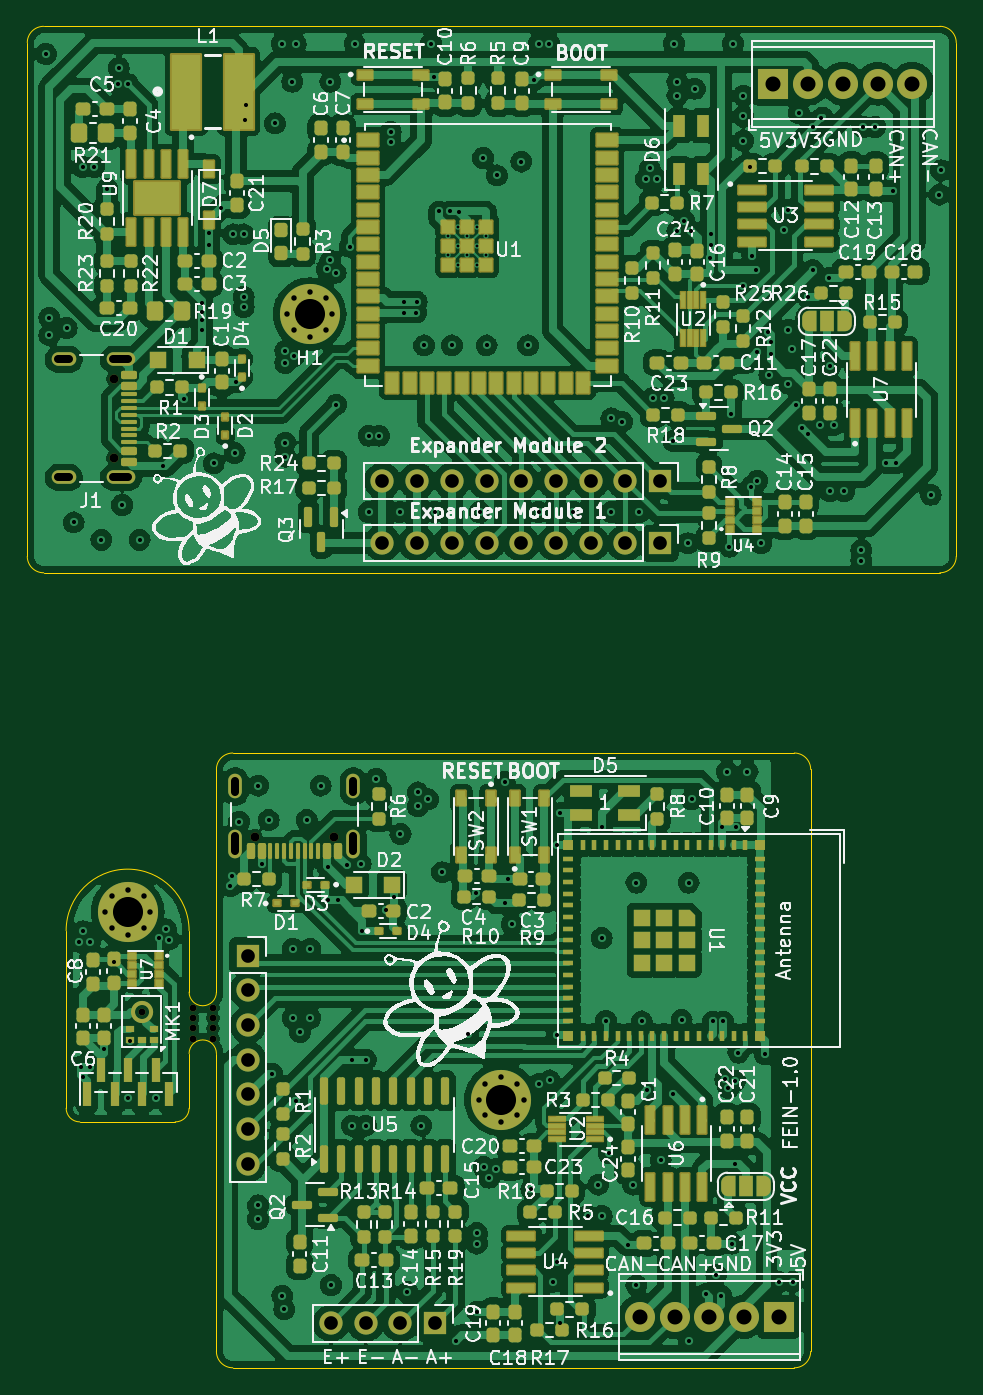
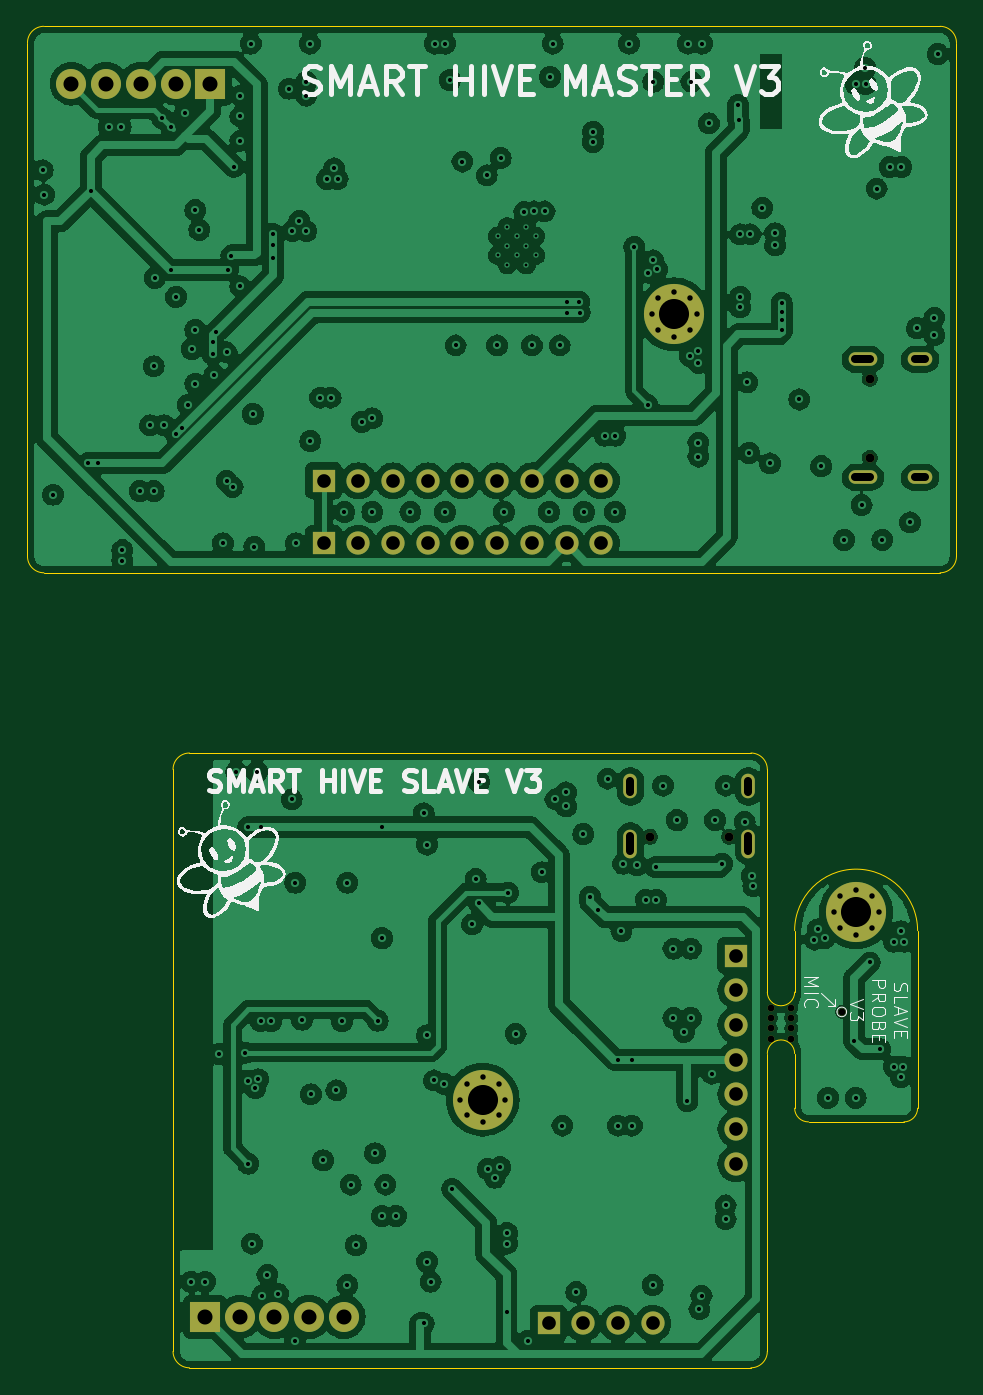
Circuit board: 11 layer files. Board 68.0 x 98.2 mm.
- bottom_copper: both-B_Cu.gbr (327454 bytes)
- bottom_mask: both-B_Mask.gbr (3348 bytes)
- paste: both-B_Paste.gbr (447 bytes)
- bottom_silk: both-B_Silkscreen.gbr (40256 bytes)
- outline: both-Edge_Cuts.gbr (2070 bytes)
- top_copper: both-F_Cu.gbr (490662 bytes)
- top_mask: both-F_Mask.gbr (26604 bytes)
- paste: both-F_Paste.gbr (23980 bytes)
- top_silk: both-F_Silkscreen.gbr (247530 bytes)
- drill: both-NPTH.drl (605 bytes)
- drill: both-PTH.drl (6331 bytes)

=== bottom_copper: both-B_Cu.gbr (327454 bytes, source omitted) ===
=== bottom_mask: both-B_Mask.gbr ===
%TF.GenerationSoftware,KiCad,Pcbnew,8.0.5*%
%TF.CreationDate,2024-10-21T14:51:30+02:00*%
%TF.ProjectId,both,626f7468-2e6b-4696-9361-645f70636258,rev?*%
%TF.SameCoordinates,Original*%
%TF.FileFunction,Soldermask,Bot*%
%TF.FilePolarity,Negative*%
%FSLAX46Y46*%
G04 Gerber Fmt 4.6, Leading zero omitted, Abs format (unit mm)*
G04 Created by KiCad (PCBNEW 8.0.5) date 2024-10-21 14:51:30*
%MOMM*%
%LPD*%
G01*
G04 APERTURE LIST*
%ADD10C,0.500000*%
%ADD11O,1.700000X1.700000*%
%ADD12R,1.700000X1.700000*%
%ADD13C,0.700000*%
%ADD14C,4.400000*%
%ADD15C,2.200000*%
%ADD16R,2.200000X2.200000*%
%ADD17O,1.000000X1.800000*%
%ADD18O,1.000000X2.100000*%
%ADD19C,0.650000*%
%ADD20O,2.100000X1.000000*%
%ADD21O,1.800000X1.000000*%
G04 APERTURE END LIST*
D10*
%TO.C,MK1*%
X33574000Y-92395472D03*
%TD*%
D11*
%TO.C,J4*%
X47416000Y-115203472D03*
X49956000Y-115203472D03*
X52496000Y-115203472D03*
D12*
X55036000Y-115203472D03*
%TD*%
D10*
%TO.C,*%
X38782000Y-92105472D03*
%TD*%
D11*
%TO.C,J3*%
X41330000Y-103519472D03*
X41330000Y-100979472D03*
X41330000Y-98439472D03*
X41330000Y-95899472D03*
X41330000Y-93359472D03*
X41330000Y-90819472D03*
D12*
X41330000Y-88279472D03*
%TD*%
D13*
%TO.C,H1*%
X61522000Y-98820472D03*
X61038726Y-99987198D03*
X61038726Y-97653746D03*
X59872000Y-100470472D03*
D14*
X59872000Y-98820472D03*
D13*
X59872000Y-97170472D03*
X58705274Y-99987198D03*
X58705274Y-97653746D03*
X58222000Y-98820472D03*
%TD*%
D10*
%TO.C,*%
X37282000Y-94355472D03*
%TD*%
D13*
%TO.C,H2*%
X34182000Y-85105472D03*
X33698726Y-86272198D03*
X33698726Y-83938746D03*
X32532000Y-86755472D03*
D14*
X32532000Y-85105472D03*
D13*
X32532000Y-83455472D03*
X31365274Y-86272198D03*
X31365274Y-83938746D03*
X30882000Y-85105472D03*
%TD*%
D10*
%TO.C,*%
X37282000Y-93605472D03*
%TD*%
%TO.C,*%
X38782000Y-92855472D03*
%TD*%
%TO.C,*%
X37282000Y-92105472D03*
%TD*%
%TO.C,*%
X38782000Y-93605472D03*
%TD*%
D15*
%TO.C,J2*%
X70032000Y-114725472D03*
X72572000Y-114725472D03*
X75112000Y-114725472D03*
X77652000Y-114725472D03*
D16*
X80192000Y-114725472D03*
%TD*%
D10*
%TO.C,*%
X38782000Y-94355472D03*
%TD*%
%TO.C,*%
X37282000Y-92855472D03*
%TD*%
D17*
%TO.C,J1*%
X40414000Y-75904472D03*
D18*
X40414000Y-80084472D03*
D17*
X49054000Y-75904472D03*
D18*
X49054000Y-80084472D03*
D19*
X41844000Y-79584472D03*
X47624000Y-79584472D03*
%TD*%
D12*
%TO.C,J5*%
X71507000Y-58100000D03*
D11*
X68967000Y-58100000D03*
X66427000Y-58100000D03*
X63887000Y-58100000D03*
X61347000Y-58100000D03*
X58807000Y-58100000D03*
X56267000Y-58100000D03*
X53727000Y-58100000D03*
X51187000Y-58100000D03*
%TD*%
D13*
%TO.C,H1*%
X47503000Y-41336000D03*
X47019726Y-42502726D03*
X47019726Y-40169274D03*
X45853000Y-42986000D03*
D14*
X45853000Y-41336000D03*
D13*
X45853000Y-39686000D03*
X44686274Y-42502726D03*
X44686274Y-40169274D03*
X44203000Y-41336000D03*
%TD*%
D16*
%TO.C,J2*%
X79807000Y-24462000D03*
D15*
X82347000Y-24462000D03*
X84887000Y-24462000D03*
X87427000Y-24462000D03*
X89967000Y-24462000D03*
%TD*%
D12*
%TO.C,J6*%
X71507000Y-53528000D03*
D11*
X68967000Y-53528000D03*
X66427000Y-53528000D03*
X63887000Y-53528000D03*
X61347000Y-53528000D03*
X58807000Y-53528000D03*
X56267000Y-53528000D03*
X53727000Y-53528000D03*
X51187000Y-53528000D03*
%TD*%
D19*
%TO.C,J1*%
X31535796Y-46066000D03*
X31535796Y-51846000D03*
D20*
X32035796Y-44636000D03*
D21*
X27855796Y-44636000D03*
D20*
X32035796Y-53276000D03*
D21*
X27855796Y-53276000D03*
%TD*%
M02*

=== paste: both-B_Paste.gbr ===
%TF.GenerationSoftware,KiCad,Pcbnew,8.0.5*%
%TF.CreationDate,2024-10-21T14:51:29+02:00*%
%TF.ProjectId,both,626f7468-2e6b-4696-9361-645f70636258,rev?*%
%TF.SameCoordinates,Original*%
%TF.FileFunction,Paste,Bot*%
%TF.FilePolarity,Positive*%
%FSLAX46Y46*%
G04 Gerber Fmt 4.6, Leading zero omitted, Abs format (unit mm)*
G04 Created by KiCad (PCBNEW 8.0.5) date 2024-10-21 14:51:29*
%MOMM*%
%LPD*%
G01*
G04 APERTURE LIST*
G04 APERTURE END LIST*
M02*

=== bottom_silk: both-B_Silkscreen.gbr (40256 bytes, source omitted) ===
=== outline: both-Edge_Cuts.gbr ===
%TF.GenerationSoftware,KiCad,Pcbnew,8.0.5*%
%TF.CreationDate,2024-10-21T14:51:30+02:00*%
%TF.ProjectId,both,626f7468-2e6b-4696-9361-645f70636258,rev?*%
%TF.SameCoordinates,Original*%
%TF.FileFunction,Profile,NP*%
%FSLAX46Y46*%
G04 Gerber Fmt 4.6, Leading zero omitted, Abs format (unit mm)*
G04 Created by KiCad (PCBNEW 8.0.5) date 2024-10-21 14:51:30*
%MOMM*%
%LPD*%
G01*
G04 APERTURE LIST*
%TA.AperFunction,Profile*%
%ADD10C,0.050000*%
%TD*%
G04 APERTURE END LIST*
D10*
X28032000Y-86455472D02*
X28032000Y-99455472D01*
X40232000Y-73455472D02*
X81332000Y-73455472D01*
X37032000Y-90955472D02*
X37032000Y-86455472D01*
X39032000Y-90955472D02*
G75*
G02*
X37032000Y-90955472I-1000000J0D01*
G01*
X82532000Y-74655472D02*
X82532000Y-117255472D01*
X28032000Y-86455472D02*
G75*
G02*
X37032000Y-86455472I4500000J0D01*
G01*
X40232000Y-118455472D02*
G75*
G02*
X39032000Y-117255472I0J1200000D01*
G01*
X39032000Y-90955472D02*
X39032000Y-74655473D01*
X81332000Y-73455472D02*
G75*
G02*
X82532000Y-74655472I0J-1200000D01*
G01*
X37032000Y-99455472D02*
G75*
G02*
X36015870Y-100455342I-999999J-1D01*
G01*
X37032000Y-95455472D02*
G75*
G02*
X39032000Y-95455472I1000000J0D01*
G01*
X29032000Y-100455472D02*
G75*
G02*
X28032000Y-99455472I-1J999999D01*
G01*
X39032000Y-117255472D02*
X39032000Y-95455472D01*
X39032000Y-74655473D02*
G75*
G02*
X40232000Y-73455472I1200000J1D01*
G01*
X29032000Y-100455472D02*
X36015868Y-100455472D01*
X82532000Y-117255472D02*
G75*
G02*
X81332000Y-118455472I-1200000J0D01*
G01*
X37032000Y-95455472D02*
X37032000Y-99455472D01*
X81332000Y-118455472D02*
X40232000Y-118455472D01*
X26387000Y-60262000D02*
G75*
G02*
X25187000Y-59062000I0J1200000D01*
G01*
X91987000Y-20260528D02*
X26387000Y-20262000D01*
X25187000Y-59062000D02*
X25187000Y-21462000D01*
X26387000Y-60262000D02*
X91987000Y-60262000D01*
X25187000Y-21462000D02*
G75*
G02*
X26387000Y-20262000I1200000J0D01*
G01*
X93187000Y-59062000D02*
G75*
G02*
X91987000Y-60262000I-1200000J0D01*
G01*
X93187000Y-59062000D02*
X93187000Y-21460528D01*
X91987000Y-20260528D02*
G75*
G02*
X93187000Y-21460528I-21J-1200021D01*
G01*
M02*

=== top_copper: both-F_Cu.gbr (490662 bytes, source omitted) ===
=== top_mask: both-F_Mask.gbr (26604 bytes, source omitted) ===
=== paste: both-F_Paste.gbr (23980 bytes, source omitted) ===
=== top_silk: both-F_Silkscreen.gbr (247530 bytes, source omitted) ===
=== drill: both-NPTH.drl ===
M48
; DRILL file {KiCad 8.0.5} date 2024-10-21T14:51:44+0200
; FORMAT={-:-/ absolute / metric / decimal}
; #@! TF.CreationDate,2024-10-21T14:51:44+02:00
; #@! TF.GenerationSoftware,Kicad,Pcbnew,8.0.5
; #@! TF.FileFunction,NonPlated,1,2,NPTH
FMAT,2
METRIC
; #@! TA.AperFunction,NonPlated,NPTH,ComponentDrill
T1C0.500
; #@! TA.AperFunction,NonPlated,NPTH,ComponentDrill
T2C0.650
%
G90
G05
T1
X33.574Y-92.395
X37.282Y-92.105
X37.282Y-92.855
X37.282Y-93.605
X37.282Y-94.355
X38.782Y-92.105
X38.782Y-92.855
X38.782Y-93.605
X38.782Y-94.355
T2
X31.536Y-46.066
X31.536Y-51.846
X41.844Y-79.584
X47.624Y-79.584
M30

=== drill: both-PTH.drl (6331 bytes, source omitted) ===
